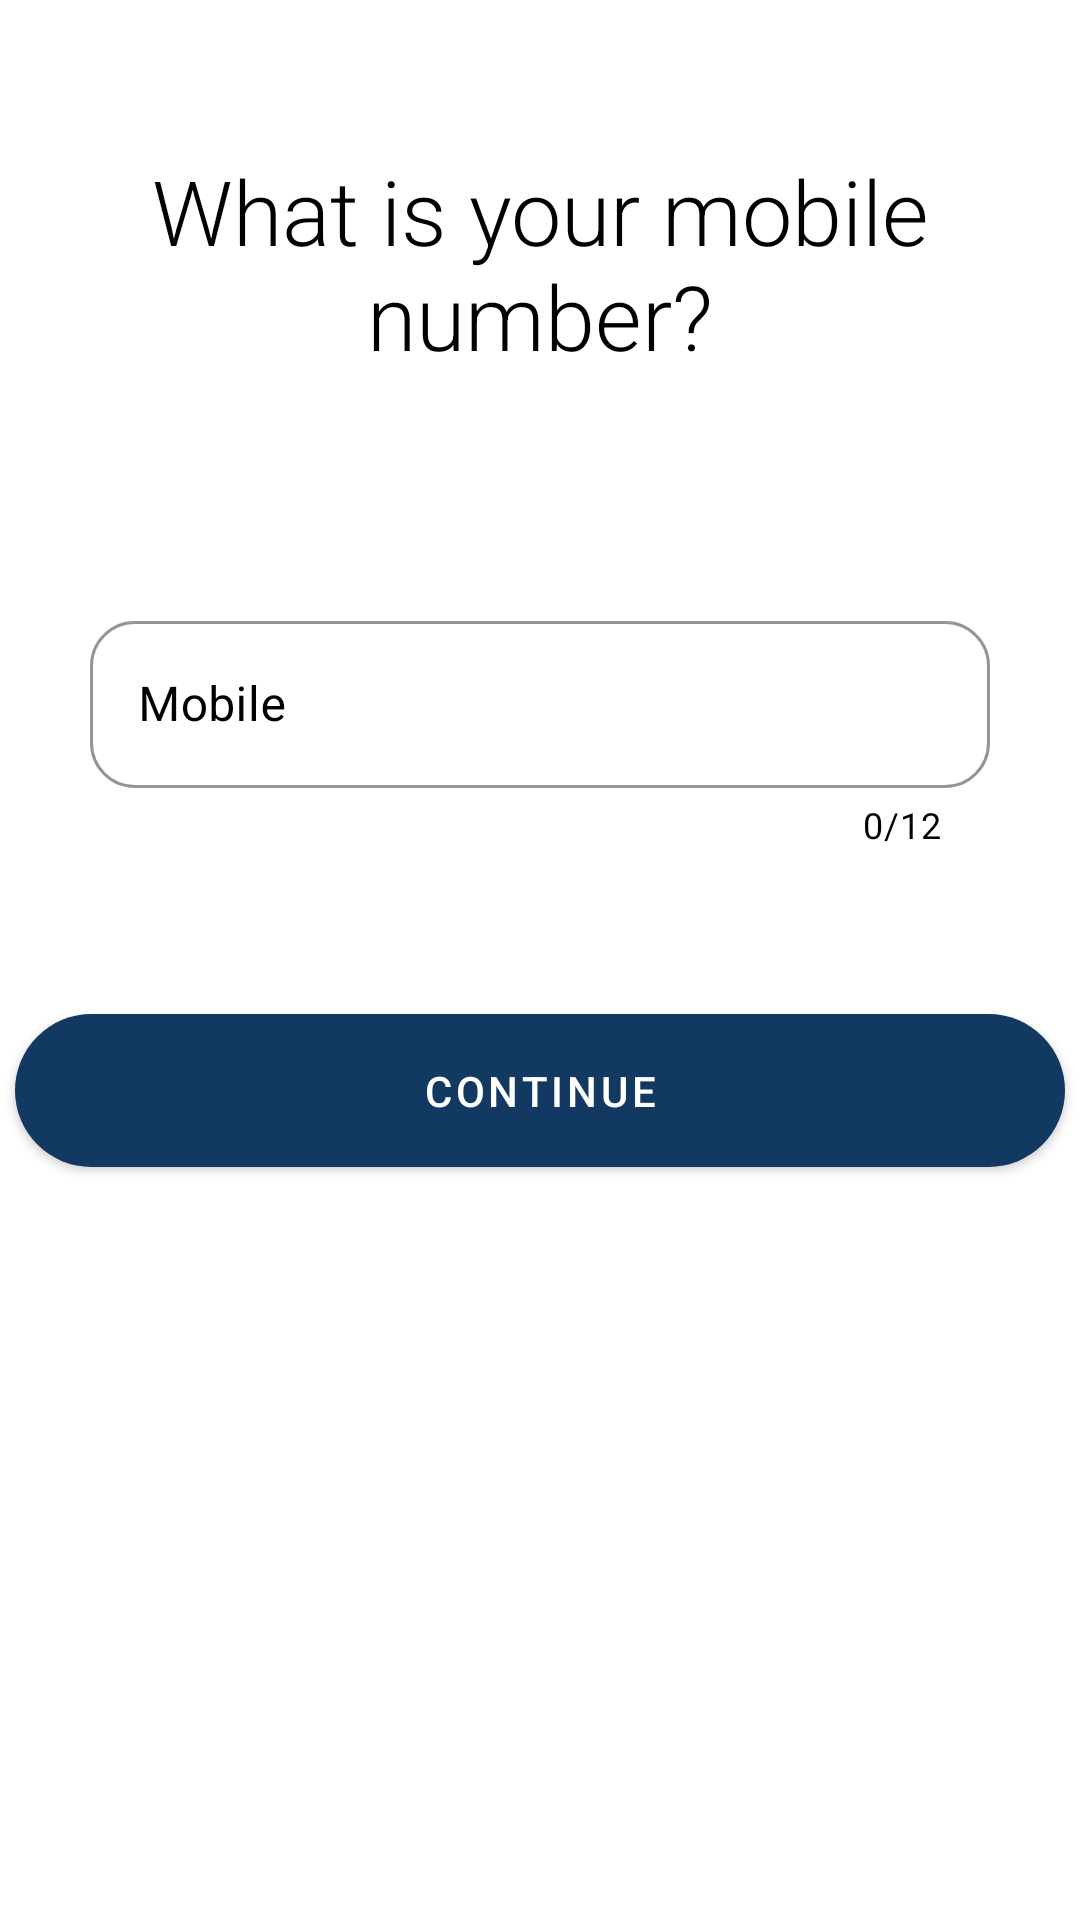

Android layout source for this screen:
<!-- AndroidManifest.xml: application theme Theme.ParcelLockerSystem -->
<!-- res/layout/activity_create_account_part4.xml -->
<?xml version="1.0" encoding="utf-8"?>
<LinearLayout
    xmlns:android="http://schemas.android.com/apk/res/android"
    xmlns:app="http://schemas.android.com/apk/res-auto"
    xmlns:tools="http://schemas.android.com/tools"
    android:layout_width="match_parent"
    android:layout_height="match_parent"
    android:orientation="vertical"
    android:background="@color/white"
    tools:context=".create_account_part4">

    <TextView
        android:layout_width="match_parent"
        android:layout_height="wrap_content"
        android:text="What is your mobile number?"
        android:textColor="@color/black"
        android:fontFamily="sans-serif-light"
        android:textSize="30dp"
        android:layout_gravity="center"
        android:gravity="center"
        android:padding="20dp"
        android:layout_marginTop="30dp"/>

    <LinearLayout
        android:layout_gravity="center"
        android:gravity="center"
        android:layout_width="wrap_content"
        android:layout_height="wrap_content"
        android:orientation="vertical">

        <TextView
            android:id="@+id/errorMobileTXT"
            android:layout_width="match_parent"
            android:layout_height="wrap_content"
            android:layout_gravity="start"
            android:layout_marginTop="40dp"
            android:text="@string/error_generic"
            android:textColor="@color/crimson_red"
            android:textSize="12dp"
            android:visibility="invisible" />

        <com.google.android.material.textfield.TextInputLayout
            style="@style/Widget.MaterialComponents.TextInputLayout.OutlinedBox"
            android:layout_width="300dp"
            android:layout_height="wrap_content"
            android:layout_gravity="center"
            android:layout_marginBottom="25dp"
            android:elevation="12dp"
            android:textColorHint="@color/black"
            app:boxCornerRadiusBottomEnd="15dp"
            app:boxCornerRadiusBottomStart="15dp"
            app:boxCornerRadiusTopEnd="15dp"
            app:boxCornerRadiusTopStart="15dp"
            app:boxStrokeColor="@color/black"
            app:boxStrokeWidth="1dp"
            app:counterMaxLength="12"
            app:counterEnabled="true"
            app:counterTextColor="@color/black"
            app:endIconCheckable="true"
            app:endIconMode="clear_text"
            app:endIconTint="@color/black">

            <com.google.android.material.textfield.TextInputEditText
                android:id="@+id/MobileINP"
                android:layout_width="match_parent"
                android:layout_height="wrap_content"
                android:hint="Mobile"
                android:inputType="number"
                android:maxLength="12"
                android:textColor="@color/black"
                android:textColorHint="@color/default_text_blue" />
        </com.google.android.material.textfield.TextInputLayout>

    </LinearLayout>

    <com.google.android.material.button.MaterialButton
        android:id="@+id/continueBTN"
        android:layout_width="350dp"
        android:layout_height="wrap_content"
        android:layout_gravity="center"
        android:layout_marginTop="30dp"
        android:layout_marginBottom="25dp"
        android:background="@drawable/customized_buttons"
        android:elevation="2dp"
        android:padding="10dp"
        android:text="Continue" />

</LinearLayout>
<!-- resources referenced by this layout -->
<resources>
  <color name="black">#FF000000</color>
  <color name="crimson_red">#a71d31</color>
  <color name="default_text_blue">#123962</color>
  <color name="white">#FFFFFFFF</color>
  <!-- drawable customized_buttons (drawable) -->
  <?xml version="1.0" encoding="utf-8"?>
  <shape xmlns:android="http://schemas.android.com/apk/res/android"
      android:shape="rectangle" android:padding="20dp">
      
      <solid android:color="@color/default_text_blue"/>
      <corners android:radius="30dp"/>
  </shape>
  <string name="error_generic">Required*</string>
  <style name="Theme.ParcelLockerSystem" parent="Theme.MaterialComponents.NoActionBar">
          
          <item name="colorPrimary">@color/default_text_blue</item>
          <item name="colorPrimaryVariant">@color/blue_deep_water</item>
          <item name="colorOnPrimary">@color/white</item>
          
          <item name="colorOnSecondary">@color/engine_oil_blue</item>
          
          <item name="android:statusBarColor" tools:targetApi="O">?attr/colorPrimaryVariant</item>
          
          <item name="actionBarTheme">@color/zxing_transparent</item>
  
          
          <item name="android:windowActivityTransitions">true</item>
      </style>
  <color name="blue_deep_water">#04619f</color>
  <color name="engine_oil_blue">#6daddb</color>
</resources>
